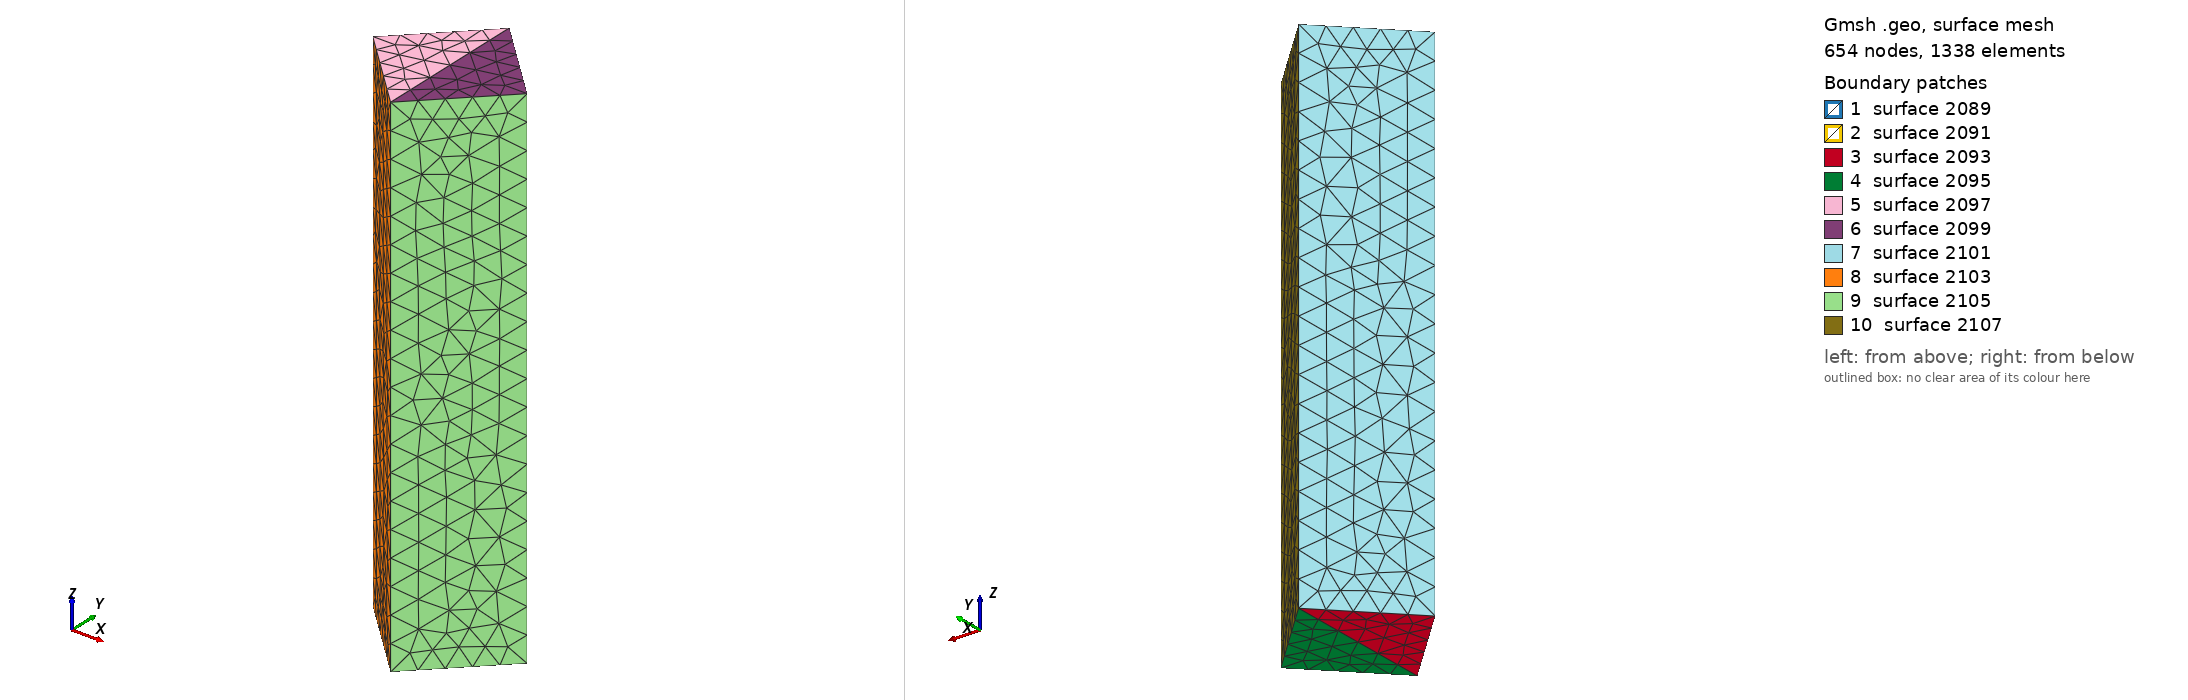

Gmsh geometry script, surface-meshed: 654 nodes, 1338 surface elements. Boundary patches (legend numbers): 1 surface 2089, 2 surface 2091, 3 surface 2093, 4 surface 2095, 5 surface 2097, 6 surface 2099, 7 surface 2101, 8 surface 2103, 9 surface 2105, 10 surface 2107. Left view from above one corner, right view from below the opposite corner. The script declares no physical surfaces, so the legend lists its geometric surfaces. The drawing asked Gmsh for element sizes between 1% and 20% of the model's largest extent; the script's own settings can give other sizes.

=== wire.geo (drawn) ===

//////////////////////////////////////////////////////////////
//     Simple wire model                                    //
//                                                          //
//                                                          //
// This system can be translated                            //
// No physical groups are pre -built                        //
//                                                          //
// Please take to the volume definition in case of insertion//
//into an external system.                                  //
//                                                          //
// author: P. Sarrailh, ONERA                               //
//////////////////////////////////////////////////////////////


// settings parameters
// default values

// Description of the template variables (used by Keridwen Gmsh template parser)
//# Wire
//@ wireInitialId # int # Id of the first element in the geo file
//@ wireFirstPointX # float # Wire first point, X coordinate
//@ wireFirstPointY # float # Wire first point, Y coordinate
//@ wireFirstPointZ # float # Wire first point, Z coordinate
//@ wireSecondPointX # float # Wire Second point, X coordinate
//@ wireSecondPointY # float # Wire Second point, Y coordinate
//@ wireSecondPointZ # float # Wire Second point, Z coordinate
//@ wireRelResol # float # Wire relative resolution
//@ translateX # float # Wire Traslation, X coordinate
//@ translateY # float # Wire Traslation, Y coordinate
//@ translateZ # float # Wire Traslation, Z coordinate

wireInitialId = 2000;

wireFirstPointX = 0;
wireFirstPointY = 0;
wireFirstPointZ = -0.7;
wireSecondPointX = 0;
wireSecondPointY = 0;
wireSecondPointZ = -4.7;

wireLegth = Sqrt(((wireFirstPointX-wireSecondPointX)^2)+((wireFirstPointY-wireSecondPointY)^2)+((wireFirstPointZ-wireSecondPointZ)^2));

wireRelResol = 0.05;
wireResol = wireRelResol*wireLegth;

translateX = 0;
translateY = 0;
translateZ = 0;

///////////////////////////////////////////////////////////
// DO NOT EDIT BELOW
///////////////////////////////////////////////////////////
Point(1+wireInitialId) = {wireFirstPointX, wireFirstPointY, wireFirstPointZ, wireResol};
Point(2+wireInitialId) = {wireFirstPointX-3*wireResol, wireFirstPointY, wireFirstPointZ, wireResol};
Point(3+wireInitialId) = {wireFirstPointX, wireFirstPointY-3*wireResol, wireFirstPointZ, wireResol};
Point(4+wireInitialId) = {wireFirstPointX+3*wireResol, wireFirstPointY, wireFirstPointZ, wireResol};
Point(5+wireInitialId) = {wireFirstPointX, wireFirstPointY+3*wireResol, wireFirstPointZ, wireResol};
Point(6+wireInitialId) = {wireSecondPointX, wireSecondPointY, wireSecondPointZ, wireResol};
Point(7+wireInitialId) = {wireSecondPointX-3*wireResol, wireSecondPointY, wireSecondPointZ, wireResol};
Point(8+wireInitialId) = {wireSecondPointX, wireSecondPointY-3*wireResol, wireSecondPointZ, wireResol};
Point(9+wireInitialId) = {wireSecondPointX+3*wireResol, wireSecondPointY, wireSecondPointZ, wireResol};
Point(10+wireInitialId) = {wireSecondPointX, wireSecondPointY+3*wireResol, wireSecondPointZ, wireResol};

Line(wireInitialId+67) = {wireInitialId+02, wireInitialId+01};
Line(wireInitialId+68) = {wireInitialId+03, wireInitialId+01};
Line(wireInitialId+69) = {wireInitialId+04, wireInitialId+01};
Line(wireInitialId+70) = {wireInitialId+05, wireInitialId+01};
Line(wireInitialId+71) = {wireInitialId+02, wireInitialId+03};
Line(wireInitialId+72) = {wireInitialId+03, wireInitialId+04};
Line(wireInitialId+73) = {wireInitialId+04, wireInitialId+05};
Line(wireInitialId+74) = {wireInitialId+05, wireInitialId+02};
Line(wireInitialId+75) = {wireInitialId+07, wireInitialId+06};
Line(wireInitialId+76) = {wireInitialId+08, wireInitialId+06};
Line(wireInitialId+77) = {wireInitialId+09, wireInitialId+06};
Line(wireInitialId+78) = {wireInitialId+10, wireInitialId+06};
Line(wireInitialId+79) = {wireInitialId+01, wireInitialId+06};
Line(wireInitialId+80) = {wireInitialId+02, wireInitialId+07};
Line(wireInitialId+81) = {wireInitialId+05, wireInitialId+10};
Line(wireInitialId+82) = {wireInitialId+03, wireInitialId+08};
Line(wireInitialId+83) = {wireInitialId+04, wireInitialId+09};
Line(wireInitialId+84) = {wireInitialId+07, wireInitialId+08};
Line(wireInitialId+85) = {wireInitialId+08, wireInitialId+09};
Line(wireInitialId+86) = {wireInitialId+09, wireInitialId+10};
Line(wireInitialId+87) = {wireInitialId+10, wireInitialId+07};

Line Loop(wireInitialId+88) = {wireInitialId+78, -(wireInitialId+79), -(wireInitialId+70), wireInitialId+81};
Plane Surface(wireInitialId+89) = {wireInitialId+88};
Line Loop(wireInitialId+90) = {wireInitialId+79, -(wireInitialId+76), -(wireInitialId+82), wireInitialId+68};
Plane Surface(wireInitialId+91) = {wireInitialId+90};
Line Loop(wireInitialId+92) = {wireInitialId+78, -(wireInitialId+76), -(wireInitialId+84), -(wireInitialId+87)};
Plane Surface(wireInitialId+93) = {wireInitialId+92};
Line Loop(wireInitialId+94) = {wireInitialId+86, wireInitialId+78, -(wireInitialId+76), wireInitialId+85};
Plane Surface(wireInitialId+95) = {wireInitialId+94};
Line Loop(wireInitialId+96) = {wireInitialId+70, -(wireInitialId+68), -(wireInitialId+71), -(wireInitialId+74)};
Plane Surface(wireInitialId+97) = {wireInitialId+96};
Line Loop(wireInitialId+98) = {wireInitialId+73, wireInitialId+70, -(wireInitialId+68), wireInitialId+72};
Plane Surface(wireInitialId+99) = {wireInitialId+98};
Line Loop(wireInitialId+100) = {wireInitialId+87, -(wireInitialId+80), -(wireInitialId+74), wireInitialId+81};
Plane Surface(wireInitialId+101) = {wireInitialId+100};
Line Loop(wireInitialId+102) = {wireInitialId+84, -(wireInitialId+82), -(wireInitialId+71), wireInitialId+80};
Plane Surface(wireInitialId+103) = {wireInitialId+102};
Line Loop(wireInitialId+104) = {wireInitialId+72, wireInitialId+83, -(wireInitialId+85), -(wireInitialId+82)};
Plane Surface(wireInitialId+105) = {wireInitialId+104};
Line Loop(wireInitialId+106) = {wireInitialId+73, wireInitialId+81, -(wireInitialId+86), -(wireInitialId+83)};
Plane Surface(wireInitialId+107) = {wireInitialId+106};

Surface Loop(wireInitialId+108) = {wireInitialId+089, wireInitialId+091, wireInitialId+095, wireInitialId+107, wireInitialId+099, wireInitialId+105};
Volume(wireInitialId+109) = {wireInitialId+108};
Surface Loop(wireInitialId+110) = {wireInitialId+089, wireInitialId+091, wireInitialId+101, wireInitialId+093, wireInitialId+103, wireInitialId+097};
Volume(wireInitialId+111) = {wireInitialId+110};
